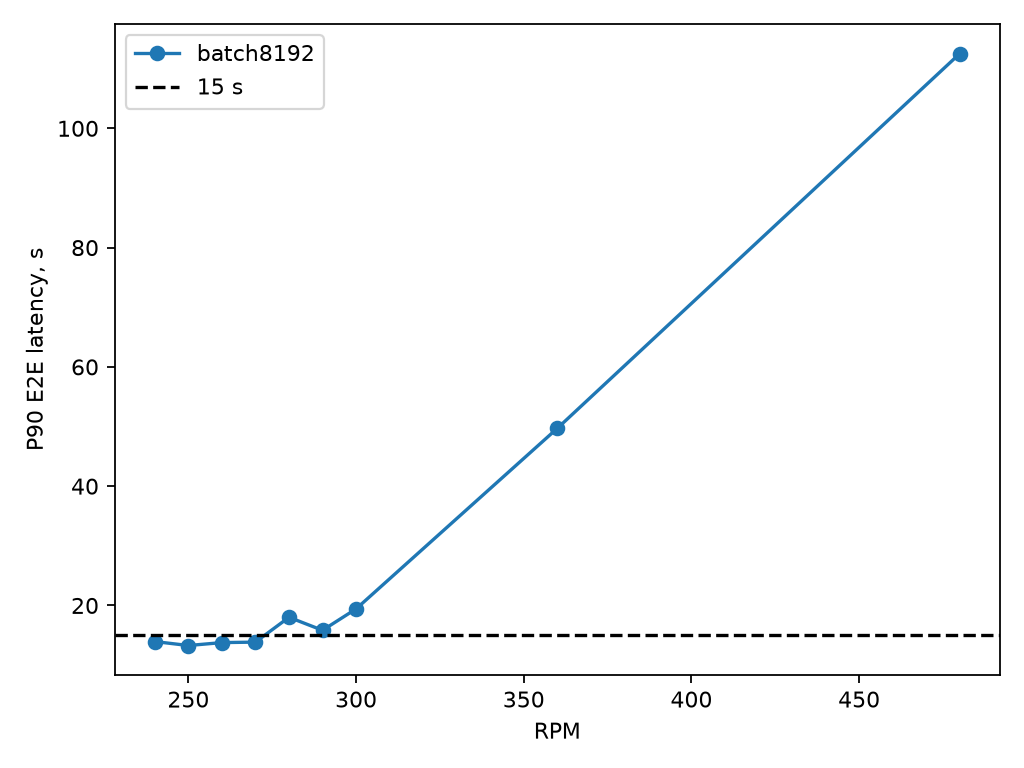

Data behind this chart, as committed beside it:
run, mean_s, p90_s, samples, throughput_rps
batch8192-load-240, 9.912, 13.95, 1199, 3.9
batch8192-load-300, 13.51, 19.42, 1499, 4.83
batch8192-load-360, 33.47, 49.7, 1799, 5.23
batch8192-load-480, 68.87, 112.5, 1843, 4.42
batch8192-load-250, 9.671, 13.28, 1250, 4.07
batch8192-load-260, 9.833, 13.77, 1299, 4.23
batch8192-load-270, 10.15, 13.85, 1349, 4.39
batch8192-load-280, 12.53, 18.02, 1399, 4.53
batch8192-load-290, 11.15, 15.84, 1450, 4.71
